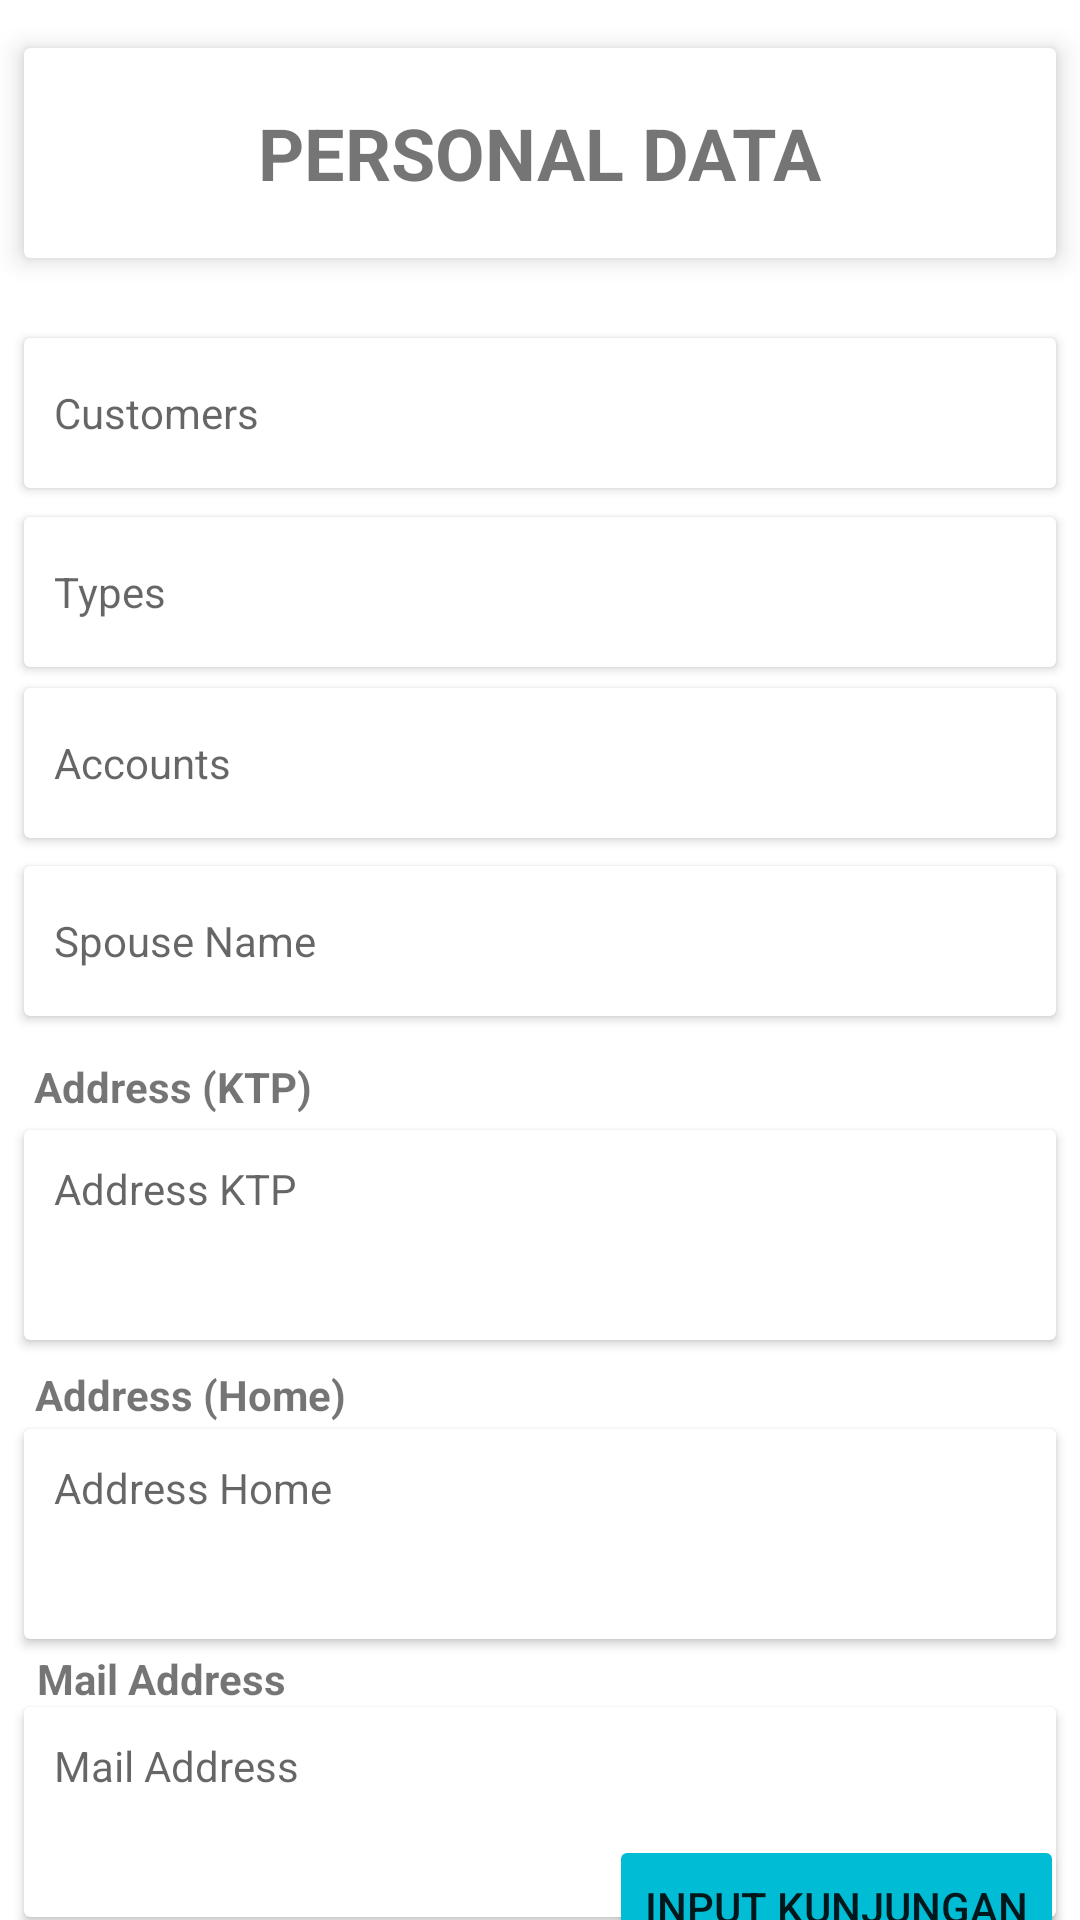

Android layout source for this screen:
<!-- AndroidManifest.xml: application theme Theme.ProjectJuara -->
<!-- res/layout/fragment_detail_order.xml -->
<?xml version="1.0" encoding="utf-8"?>
<androidx.constraintlayout.widget.ConstraintLayout xmlns:android="http://schemas.android.com/apk/res/android"
    xmlns:app="http://schemas.android.com/apk/res-auto"
    xmlns:tools="http://schemas.android.com/tools"
    android:layout_width="match_parent"
    android:layout_height="match_parent"
    tools:context=".fragment.DetailOrder" >

    <androidx.cardview.widget.CardView
        android:id="@+id/cardView"
        android:layout_width="match_parent"
        android:layout_height="70dp"
        android:layout_marginStart="8dp"
        android:layout_marginTop="16dp"
        android:layout_marginEnd="8dp"
        app:cardElevation="5dp"
        app:layout_constraintEnd_toEndOf="parent"
        app:layout_constraintHorizontal_bias="0.476"
        app:layout_constraintStart_toStartOf="parent"
        app:layout_constraintTop_toTopOf="parent">

        <TextView
            android:id="@+id/textView"
            android:layout_width="wrap_content"
            android:layout_height="wrap_content"
            android:layout_gravity="center"
            android:text="PERSONAL DATA"
            android:textSize="24sp"
            android:textStyle="bold" />
    </androidx.cardview.widget.CardView>

    <androidx.cardview.widget.CardView
        android:id="@+id/cardView2"
        android:layout_width="match_parent"
        android:layout_height="50dp"
        android:layout_marginStart="8dp"
        android:layout_marginEnd="8dp"
        app:layout_constraintBottom_toBottomOf="parent"
        app:layout_constraintEnd_toEndOf="parent"
        app:layout_constraintHorizontal_bias="0.0"
        app:layout_constraintStart_toStartOf="parent"
        app:layout_constraintTop_toBottomOf="@+id/cardView"
        app:layout_constraintVertical_bias="0.053">

        <TextView
            android:id="@+id/txtCustomer"
            android:layout_width="wrap_content"
            android:layout_height="wrap_content"
            android:layout_gravity="center|start"
            android:layout_marginLeft="10dp"
            android:hint="Customers" />
    </androidx.cardview.widget.CardView>

    <androidx.cardview.widget.CardView
        android:id="@+id/cardView5"
        android:layout_width="match_parent"
        android:layout_height="50dp"
        android:layout_marginStart="8dp"
        android:layout_marginEnd="8dp"
        app:layout_constraintBottom_toBottomOf="parent"
        app:layout_constraintEnd_toEndOf="parent"
        app:layout_constraintHorizontal_bias="1.0"
        app:layout_constraintStart_toStartOf="parent"
        app:layout_constraintTop_toBottomOf="@+id/cardView2"
        app:layout_constraintVertical_bias="0.023">

        <TextView
            android:id="@+id/txtTypes"
            android:layout_width="wrap_content"
            android:layout_height="wrap_content"
            android:layout_gravity="center|start"
            android:layout_marginLeft="10dp"
            android:hint="Types" />
    </androidx.cardview.widget.CardView>

    <androidx.cardview.widget.CardView
        android:id="@+id/cardView6"
        android:layout_width="match_parent"
        android:layout_height="50dp"
        android:layout_marginStart="8dp"
        android:layout_marginEnd="8dp"
        app:layout_constraintBottom_toBottomOf="parent"
        app:layout_constraintEnd_toEndOf="parent"
        app:layout_constraintHorizontal_bias="1.0"
        app:layout_constraintStart_toStartOf="parent"
        app:layout_constraintTop_toBottomOf="@+id/cardView5"
        app:layout_constraintVertical_bias="0.019">

        <TextView
            android:id="@+id/txtAccounts"
            android:layout_width="wrap_content"
            android:layout_height="wrap_content"
            android:layout_gravity="center|start"
            android:layout_marginLeft="10dp"
            android:hint="Accounts" />
    </androidx.cardview.widget.CardView>

    <androidx.cardview.widget.CardView
        android:id="@+id/cardView7"
        android:layout_width="match_parent"
        android:layout_height="50dp"
        android:layout_marginStart="8dp"
        android:layout_marginEnd="8dp"
        app:layout_constraintBottom_toBottomOf="parent"
        app:layout_constraintEnd_toEndOf="parent"
        app:layout_constraintHorizontal_bias="1.0"
        app:layout_constraintStart_toStartOf="parent"
        app:layout_constraintTop_toBottomOf="@+id/cardView6"
        app:layout_constraintVertical_bias="0.03">

        <TextView
            android:id="@+id/txtSpouseName"
            android:layout_width="wrap_content"
            android:layout_height="wrap_content"
            android:layout_gravity="center|start"
            android:layout_marginLeft="10dp"
            android:hint="Spouse Name" />
    </androidx.cardview.widget.CardView>

    <TextView
        android:id="@+id/textView15"
        android:layout_width="wrap_content"
        android:layout_height="wrap_content"
        android:text="Address (KTP)"
        android:textStyle="bold"
        app:layout_constraintBottom_toBottomOf="parent"
        app:layout_constraintEnd_toEndOf="parent"
        app:layout_constraintHorizontal_bias="0.043"
        app:layout_constraintStart_toStartOf="parent"
        app:layout_constraintTop_toBottomOf="@+id/cardView7"
        app:layout_constraintVertical_bias="0.050000012" />

    <androidx.cardview.widget.CardView
        android:id="@+id/cardView8"
        android:layout_width="match_parent"
        android:layout_height="70dp"
        android:layout_marginStart="8dp"
        android:layout_marginEnd="8dp"
        app:layout_constraintBottom_toBottomOf="parent"
        app:layout_constraintEnd_toEndOf="parent"
        app:layout_constraintHorizontal_bias="0.0"
        app:layout_constraintStart_toStartOf="parent"
        app:layout_constraintTop_toBottomOf="@+id/textView15"
        app:layout_constraintVertical_bias="0.025">

        <TextView
            android:id="@+id/txtAddressKTP"
            android:layout_width="match_parent"
            android:layout_height="match_parent"
            android:layout_marginLeft="10dp"
            android:layout_marginTop="10dp"
            android:layout_marginRight="10dp"
            android:layout_marginBottom="10dp"
            android:hint="Address KTP"
            android:inputType="textMultiLine" />
    </androidx.cardview.widget.CardView>

    <TextView
        android:id="@+id/textView17"
        android:layout_width="wrap_content"
        android:layout_height="wrap_content"
        android:text="Address (Home)"
        android:textStyle="bold"
        app:layout_constraintBottom_toBottomOf="parent"
        app:layout_constraintEnd_toEndOf="parent"
        app:layout_constraintHorizontal_bias="0.045"
        app:layout_constraintStart_toStartOf="parent"
        app:layout_constraintTop_toBottomOf="@+id/cardView8"
        app:layout_constraintVertical_bias="0.050000012" />

    <androidx.cardview.widget.CardView
        android:id="@+id/cardView9"
        android:layout_width="match_parent"
        android:layout_height="70dp"
        android:layout_marginStart="8dp"
        android:layout_marginEnd="8dp"
        app:layout_constraintBottom_toBottomOf="parent"
        app:layout_constraintEnd_toEndOf="parent"
        app:layout_constraintHorizontal_bias="0.0"
        app:layout_constraintStart_toStartOf="parent"
        app:layout_constraintTop_toBottomOf="@+id/textView17"
        app:layout_constraintVertical_bias="0.01999998">

        <TextView
            android:id="@+id/txtAddressHome"
            android:layout_width="match_parent"
            android:layout_height="match_parent"
            android:layout_marginLeft="10dp"
            android:layout_marginTop="10dp"
            android:layout_marginRight="10dp"
            android:layout_marginBottom="10dp"
            android:hint="Address Home"
            android:inputType="textMultiLine" />
    </androidx.cardview.widget.CardView>

    <TextView
        android:id="@+id/textView19"
        android:layout_width="wrap_content"
        android:layout_height="wrap_content"
        android:text="Mail Address"
        android:textStyle="bold"
        app:layout_constraintBottom_toBottomOf="parent"
        app:layout_constraintEnd_toEndOf="parent"
        app:layout_constraintHorizontal_bias="0.045"
        app:layout_constraintStart_toStartOf="parent"
        app:layout_constraintTop_toBottomOf="@+id/cardView9"
        app:layout_constraintVertical_bias="0.050000012" />

    <androidx.cardview.widget.CardView
        android:id="@+id/cardView10"
        android:layout_width="match_parent"
        android:layout_height="70dp"
        android:layout_marginStart="8dp"
        android:layout_marginEnd="8dp"
        app:layout_constraintBottom_toBottomOf="parent"
        app:layout_constraintEnd_toEndOf="parent"
        app:layout_constraintHorizontal_bias="1.0"
        app:layout_constraintStart_toStartOf="parent"
        app:layout_constraintTop_toBottomOf="@+id/textView19"
        app:layout_constraintVertical_bias="0.01999998">

        <TextView
            android:id="@+id/txtMailAddress"
            android:layout_width="match_parent"
            android:layout_height="match_parent"
            android:layout_marginLeft="10dp"
            android:layout_marginTop="10dp"
            android:layout_marginRight="10dp"
            android:layout_marginBottom="10dp"
            android:hint="Mail Address"
            android:inputType="textMultiLine" />
    </androidx.cardview.widget.CardView>

    <Button
        android:id="@+id/txtInpiutKunjungan"
        android:layout_width="wrap_content"
        android:layout_height="wrap_content"
        android:backgroundTint="#00BCD4"
        android:text="INPUT kunjungan"
        app:layout_constraintBottom_toBottomOf="parent"
        app:layout_constraintEnd_toEndOf="parent"
        app:layout_constraintHorizontal_bias="0.974"
        app:layout_constraintStart_toStartOf="parent"
        app:layout_constraintTop_toBottomOf="@+id/cardView10"
        app:layout_constraintVertical_bias="0.588" />

</androidx.constraintlayout.widget.ConstraintLayout>
<!-- resources referenced by this layout -->
<resources>
  <style name="Theme.ProjectJuara" parent="Theme.MaterialComponents.DayNight.NoActionBar">
          
          <item name="colorPrimary">@color/purple_500</item>
          <item name="colorPrimaryVariant">@color/purple_700</item>
          <item name="colorOnPrimary">@color/white</item>
          
          <item name="colorSecondary">@color/teal_200</item>
          <item name="colorSecondaryVariant">@color/teal_700</item>
          <item name="colorOnSecondary">@color/black</item>
          
          <item name="android:statusBarColor">?attr/colorPrimaryVariant</item>
          
      </style>
  <!-- not gathered from this repository: default colours our renderer supplied (Android Studio template values) -->
  <color name="purple_500">#FF6200EE</color>
  <color name="purple_700">#FF3700B3</color>
  <color name="teal_200">#FF03DAC5</color>
  <color name="teal_700">#FF018786</color>
  <color name="black">#FF000000</color>
  <color name="white">#FFFFFFFF</color>
</resources>
